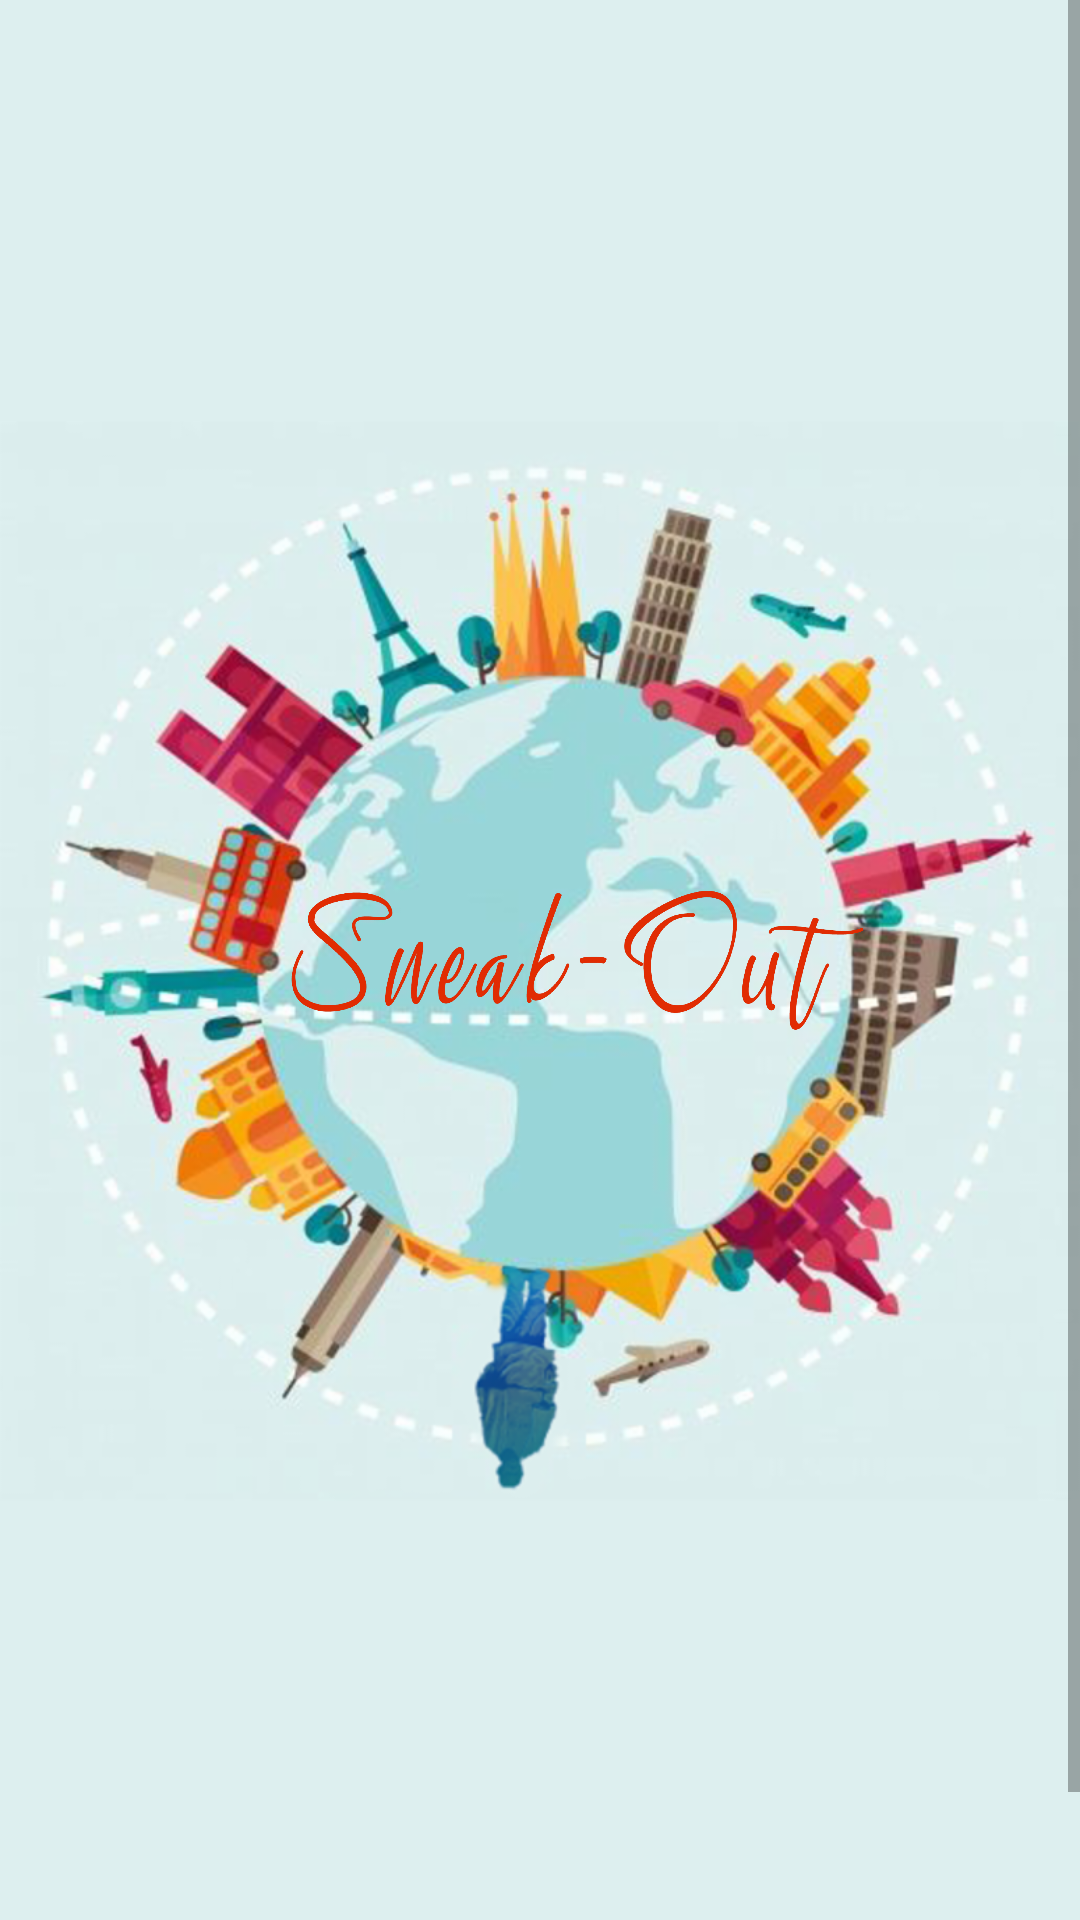

Produce the Android XML layout that renders to this screen, including the resource entries it uses.
<!-- AndroidManifest.xml: application theme AppTheme -->
<!-- res/layout/activity_main.xml -->
<?xml version="1.0" encoding="utf-8"?>

<ScrollView xmlns:android="http://schemas.android.com/apk/res/android"
    xmlns:app="http://schemas.android.com/apk/res-auto"
    xmlns:tools="http://schemas.android.com/tools"
    android:layout_width="match_parent"
    android:layout_height="match_parent"
    android:background="#DDEFEF"
    tools:context=".MainActivity">

    <RelativeLayout
        android:layout_width="match_parent"
        android:layout_height="wrap_content"
        android:orientation="vertical"
        android:layout_gravity="center"
        android:gravity="center">

        <ImageView
            android:id="@+id/logowotext"
            android:layout_width="match_parent"
            android:layout_height="731dp"
            android:contentDescription="@string/logo"
            android:transitionName="splashlogoimage"
            app:srcCompat="@drawable/sneak_out_logo_w_o_text" />

        <ImageView
            android:id="@+id/logotext"
            android:layout_width="219dp"
            android:layout_height="104dp"
            android:layout_centerInParent="true"
            android:contentDescription="@string/logotext"
            android:paddingStart="25dp"
            android:transitionName="splashtextimage"
            app:srcCompat="@drawable/sneak_out_logo_text" />

    </RelativeLayout>
</ScrollView>
<!-- resources referenced by this layout -->
<resources>
  <!-- drawable sneak_out_logo_text: png bitmap (drawable-hdpi, 97003 bytes) -->
  <!-- drawable sneak_out_logo_w_o_text: png bitmap (drawable-hdpi, 188997 bytes) -->
  <string name="logo">logo</string>
  <string name="logotext">logotext</string>
  <style name="AppTheme" parent="Theme.MaterialComponents.Light.NoActionBar.Bridge">
          
          <item name="colorPrimary">@color/colorPrimary</item>
          <item name="colorPrimaryDark">@color/colorPrimaryDark</item>
          <item name="colorAccent">@color/colorAccent</item>
          <item name="android:windowContentTransitions">true</item>
      </style>
  <color name="colorPrimary">#DDEFEF</color>
  <color name="colorPrimaryDark">#99D6D9</color>
  <color name="colorAccent">#00617D</color>
</resources>
